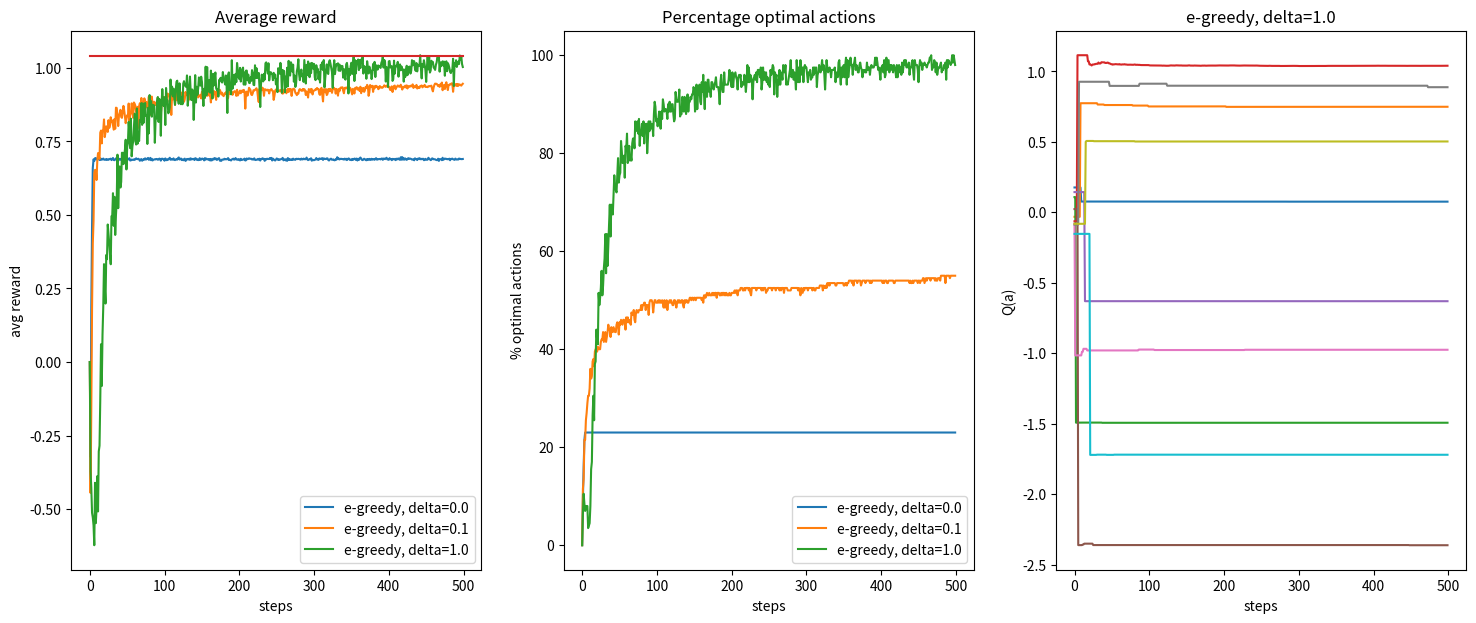

Here is the Python script that generated this plot:
Student = '' #@param {type:"string"}

import numpy as np
import seaborn as sns
import matplotlib.pyplot as plt

np.random.seed(4)

'''Insert title, and axis labels to plots'''
def insert_labels(labels, ax):
    if 'title' in labels:
        ax.set_title(labels['title']) 
    if 'xlabel' in labels:
        ax.set_xlabel(labels['xlabel']) 
    if 'ylabel' in labels:
	    ax.set_ylabel(labels['ylabel'])

def generate_plot(r, ba, q, strg, par):
    str_legend = ['{}, {}={}'.format('UCB' if strg else 'e-greedy', 'c' if strg else 'delta', p) for p in par]

    conf_1 = {'title': 'Average reward', 'xlabel': 'steps', 'ylabel': 'avg reward'}
    conf_2 = {'title': 'Percentage optimal actions', 'xlabel': 'steps', 'ylabel': '% optimal actions'}
    conf_3 = {'title': str_legend[-1], 'xlabel': 'steps', 'ylabel': 'Q(a)'}

    fig, ax = plt.subplots(1,3, figsize=(18, 7))
    for i, (data, conf) in enumerate(zip([r, ba, q],[conf_1, conf_2, conf_3])):
        for j, d in enumerate(data):
            ax[i].plot(d)
            insert_labels(conf, ax[i])
        if i < 2:
            ax[i].legend(str_legend)
    
    ax[0].plot(np.ones(len(d))*np.max(meanA)) # Include the optimum reward in the display

m = 10                                   # number of actions
dispMeansA = 1.5                        # dispersion in the values of means for every action
dispStd = 0.05                           # dispersion in the values of variances for every action
meanA = np.random.randn(m)*dispMeansA   # means for every action
bestAction = np.argmax(meanA)           # index of the best action
stdA = np.random.rand(m)*dispStd        # std deviations for every action
alpha = 0.01                            # time constant for incremental estimation of Q in time-varying environment

NRuns = 200                             # number of independent runs to be averaged
NSteps = 500                            # number of time steps per run

r = np.zeros((NRuns, NSteps))           # instantaneous rewards
Q = np.zeros((m, NSteps))               # average reward per action
BA = np.zeros((NRuns, NSteps))          # best action collection

Strat = 0                               # 0: e-greedy, 1: UCB

if Strat:
    par = np.array([0.5, 1, 2])        # values of c UCB                       
else:
    par = np.array([0, 0.1, 1])        # values of delta e-greedy       

avg_r = []
avg_ba = []
for e in range(len(par)):                                       # parameters for the method
    BA = np.zeros((NRuns, NSteps))                              # identifies if best action has been selected
    for i in range(NRuns):
        Q = np.zeros((m, NSteps))                               # average reward per action
        Q[:,0] = np.random.randn(m)*0.1                         # initialization of Q
        ta = np.zeros((m))                                      # times each action is selected
        for j in range(1, NSteps):
            # e-greedy
            if not Strat:
                I = np.argmax(Q[:,j-1])                         # select best action
                if np.random.rand() > min(1, m*par[e]/j):       # e-greedy with decaying epsilon
                    a = I
                else:
                    randIndex = np.random.randint(m-1)          # select an action other than greedy one
                    a = randIndex + (randIndex >= I)
                
                ta[a] += 1
                r[i,j] = meanA[a] + np.random.randn()*stdA[a]   # obtain the gaussian reward
                Q[:,j] = Q[:, j-1]                              # update Q function
                Q[a,j] += 1/ta[a] * (r[i,j] - Q[a, j])
            # UCB
            else:
                # COMPLETE THE CODE FOR UCB HERE
                pass # remove

            BA[i,j] += bestAction == a
                
    avg_r.append(np.mean(r.copy(), axis=0))
    avg_ba.append(np.mean(BA.copy(), axis=0)*100)


generate_plot(avg_r, avg_ba, Q, Strat, par)

